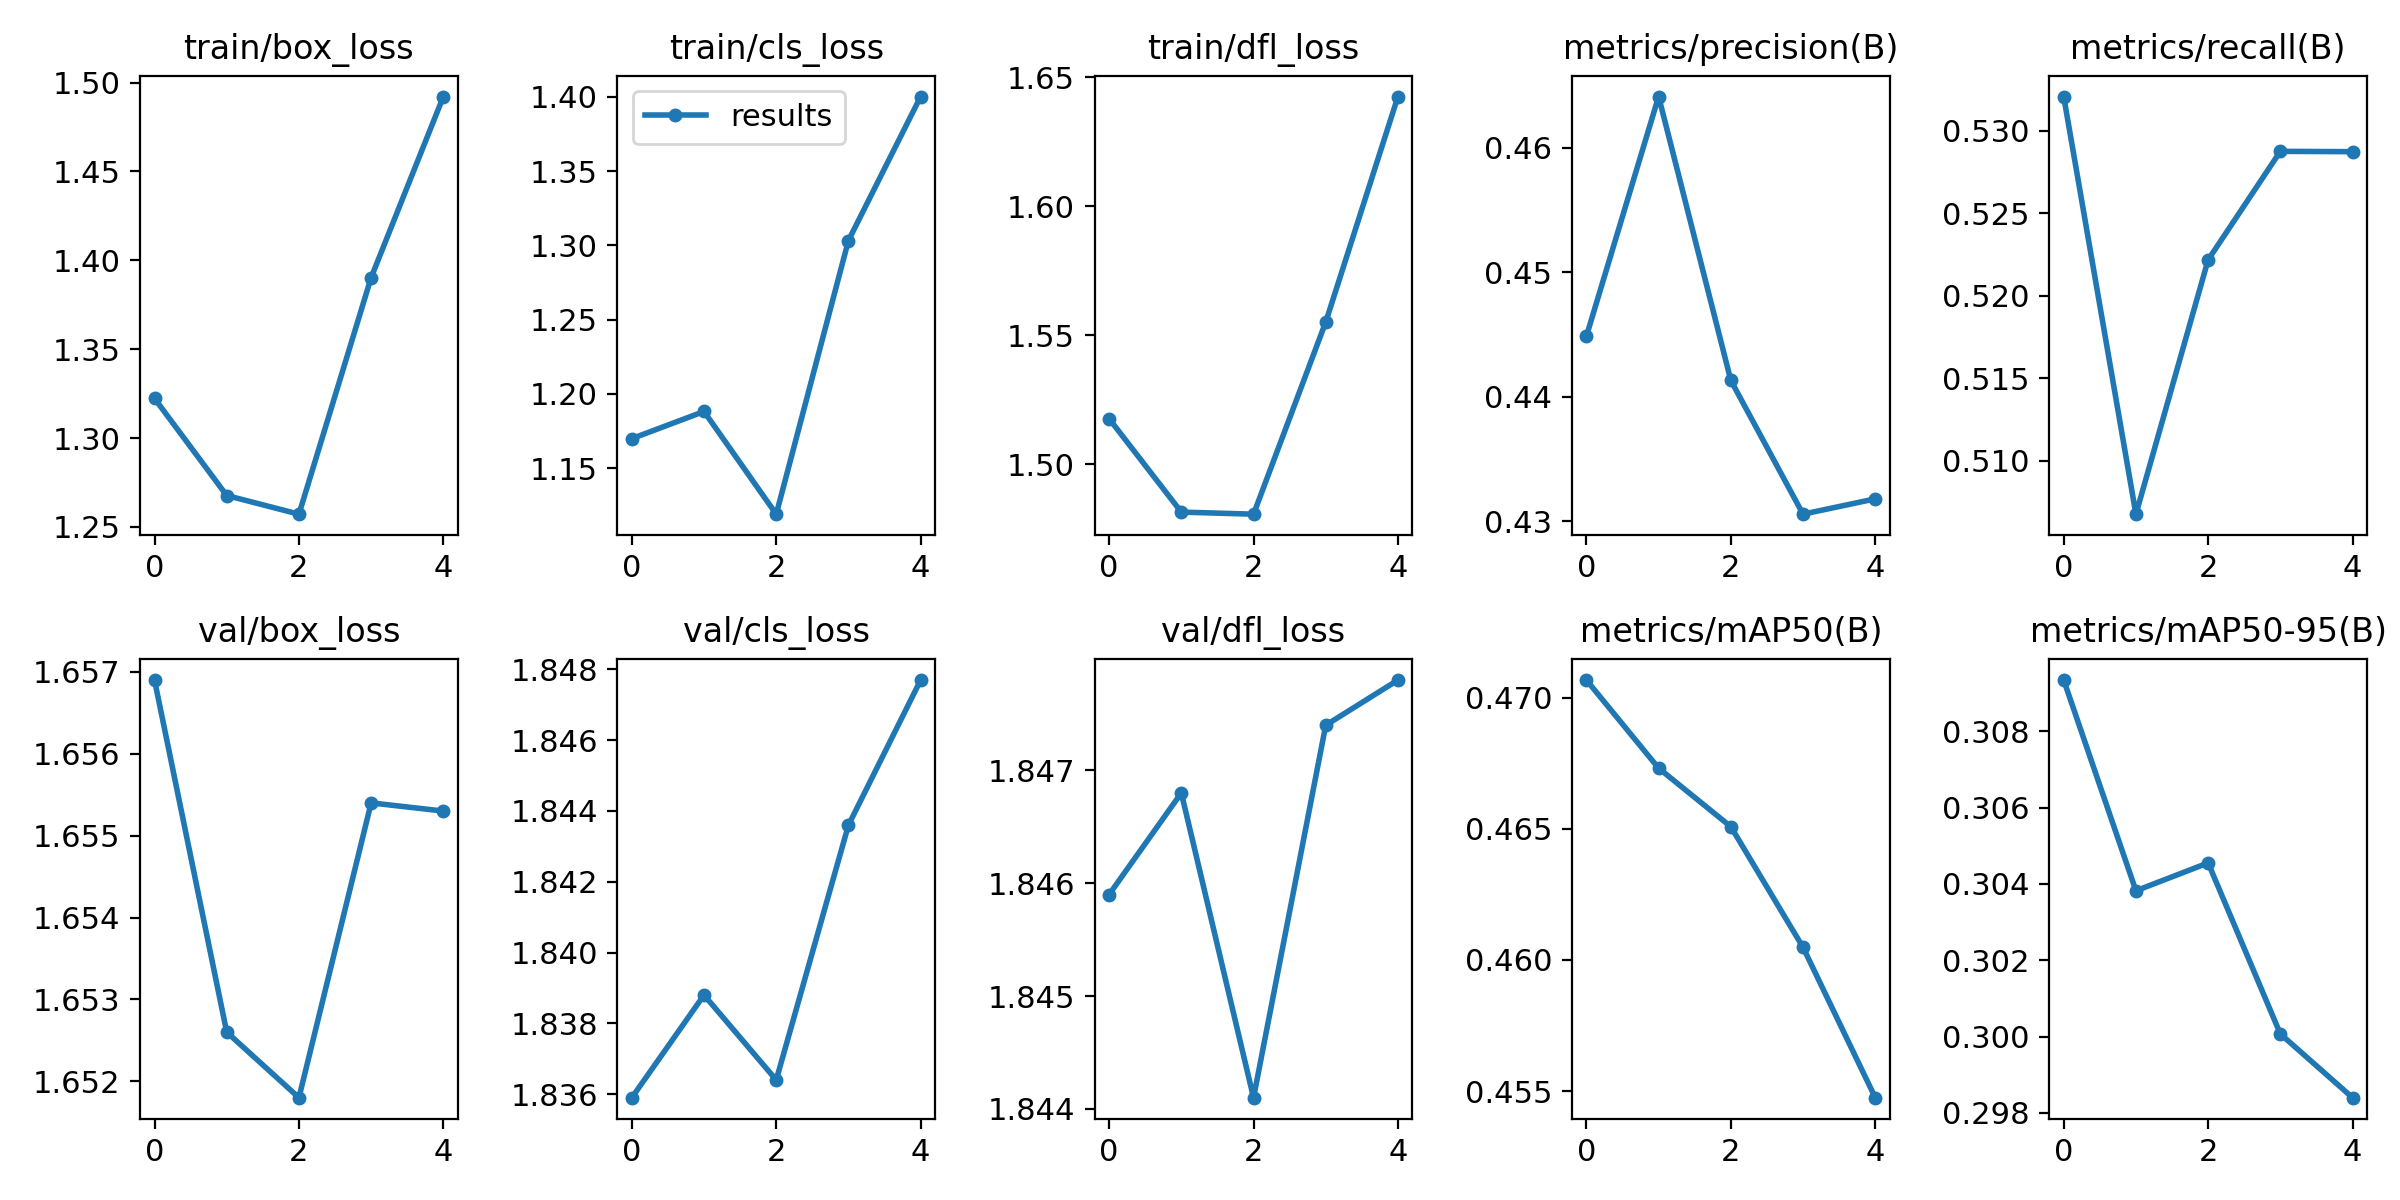

The table this chart was drawn from, first rows:
epoch, train/box_loss, train/cls_loss, train/dfl_loss, metrics/precision(B), metrics/recall(B), metrics/mAP50(B), metrics/mAP50-95(B), val/box_loss, val/cls_loss, val/dfl_loss, lr/pg0, lr/pg1, lr/pg2
0, 1.322, 1.17, 1.518, 0.4449, 0.5321, 0.4707, 0.3093, 1.657, 1.836, 1.846, 0.0982, 0.0002, 0.0002
1, 1.268, 1.188, 1.481, 0.4641, 0.5068, 0.4673, 0.3038, 1.653, 1.839, 1.847, 0.0954, 0.000401, 0.000401
2, 1.257, 1.119, 1.481, 0.4413, 0.5222, 0.4651, 0.3045, 1.652, 1.836, 1.844, 0.09248, 0.0004832, 0.0004832
3, 1.39, 1.303, 1.555, 0.4306, 0.5288, 0.4605, 0.3001, 1.655, 1.844, 1.847, 0.08945, 0.0004466, 0.0004466
4, 1.492, 1.4, 1.643, 0.4318, 0.5287, 0.4547, 0.2984, 1.655, 1.848, 1.848, 0.08629, 0.0002912, 0.0002912
